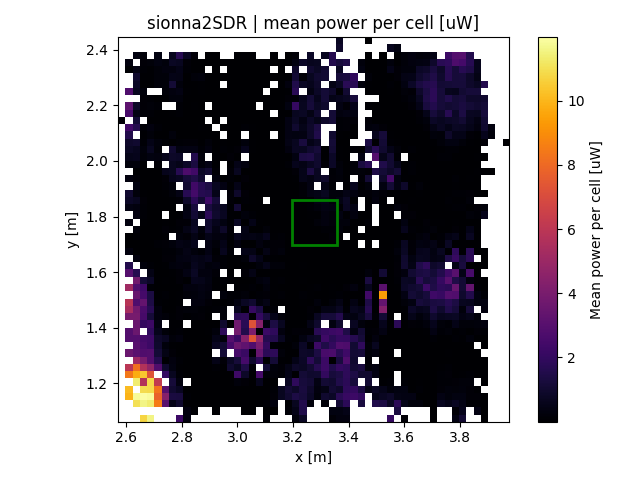

The data file committed next to this chart (first rows):
x, y, z
2.582, 2.144, 0.1681
2.608, 1.153, 9.938
2.608, 1.179, 10.1
2.608, 1.231, 8.411
2.608, 1.258, 5.977
2.608, 1.31, 3.576
2.608, 1.362, 2.914
2.608, 1.388, 2.921
2.608, 1.44, 3.967
2.608, 1.466, 5.379
2.608, 1.492, 5.889
2.608, 1.544, 5.19
2.608, 1.597, 2.976
2.608, 1.623, 1.555
2.608, 1.675, 0.2884
2.608, 1.701, 0.02132
2.608, 1.727, 0.03842
2.608, 1.779, 0.2938
2.608, 1.831, 0.4134
2.608, 1.858, 0.8172
2.608, 1.884, 1.028
2.608, 1.936, 0.2841
2.608, 1.988, 0.2391
2.608, 2.014, 0.5329
2.608, 2.04, 0.7709
2.608, 2.066, 0.9108
2.608, 2.092, 1.55
2.608, 2.118, 2.416
2.608, 2.171, 2.583
2.608, 2.197, 3.215
2.608, 2.249, 2.799
2.608, 2.327, 0.09181
2.608, 2.353, 0.2809
2.634, 1.127, 11.02
2.634, 1.153, 11.83
2.634, 1.205, 11.35
2.634, 1.231, 9.746
2.634, 1.258, 8.18
2.634, 1.284, 5.126
2.634, 1.31, 3.158
2.634, 1.336, 3.048
2.634, 1.362, 2.904
2.634, 1.388, 3.592
2.634, 1.414, 3.515
2.634, 1.44, 3.935
2.634, 1.466, 3.792
2.634, 1.492, 2.762
2.634, 1.518, 3.515
2.634, 1.544, 2.767
2.634, 1.571, 3.83
2.634, 1.597, 1.649
2.634, 1.649, 0.322
2.634, 1.675, 0.02139
2.634, 1.701, 0.01392
2.634, 1.727, 0.1037
2.634, 1.753, 0.2401
2.634, 1.805, 0.4032
2.634, 1.831, 0.3003
2.634, 1.858, 0.6888
2.634, 1.884, 0.2694
... 2,240 more rows
